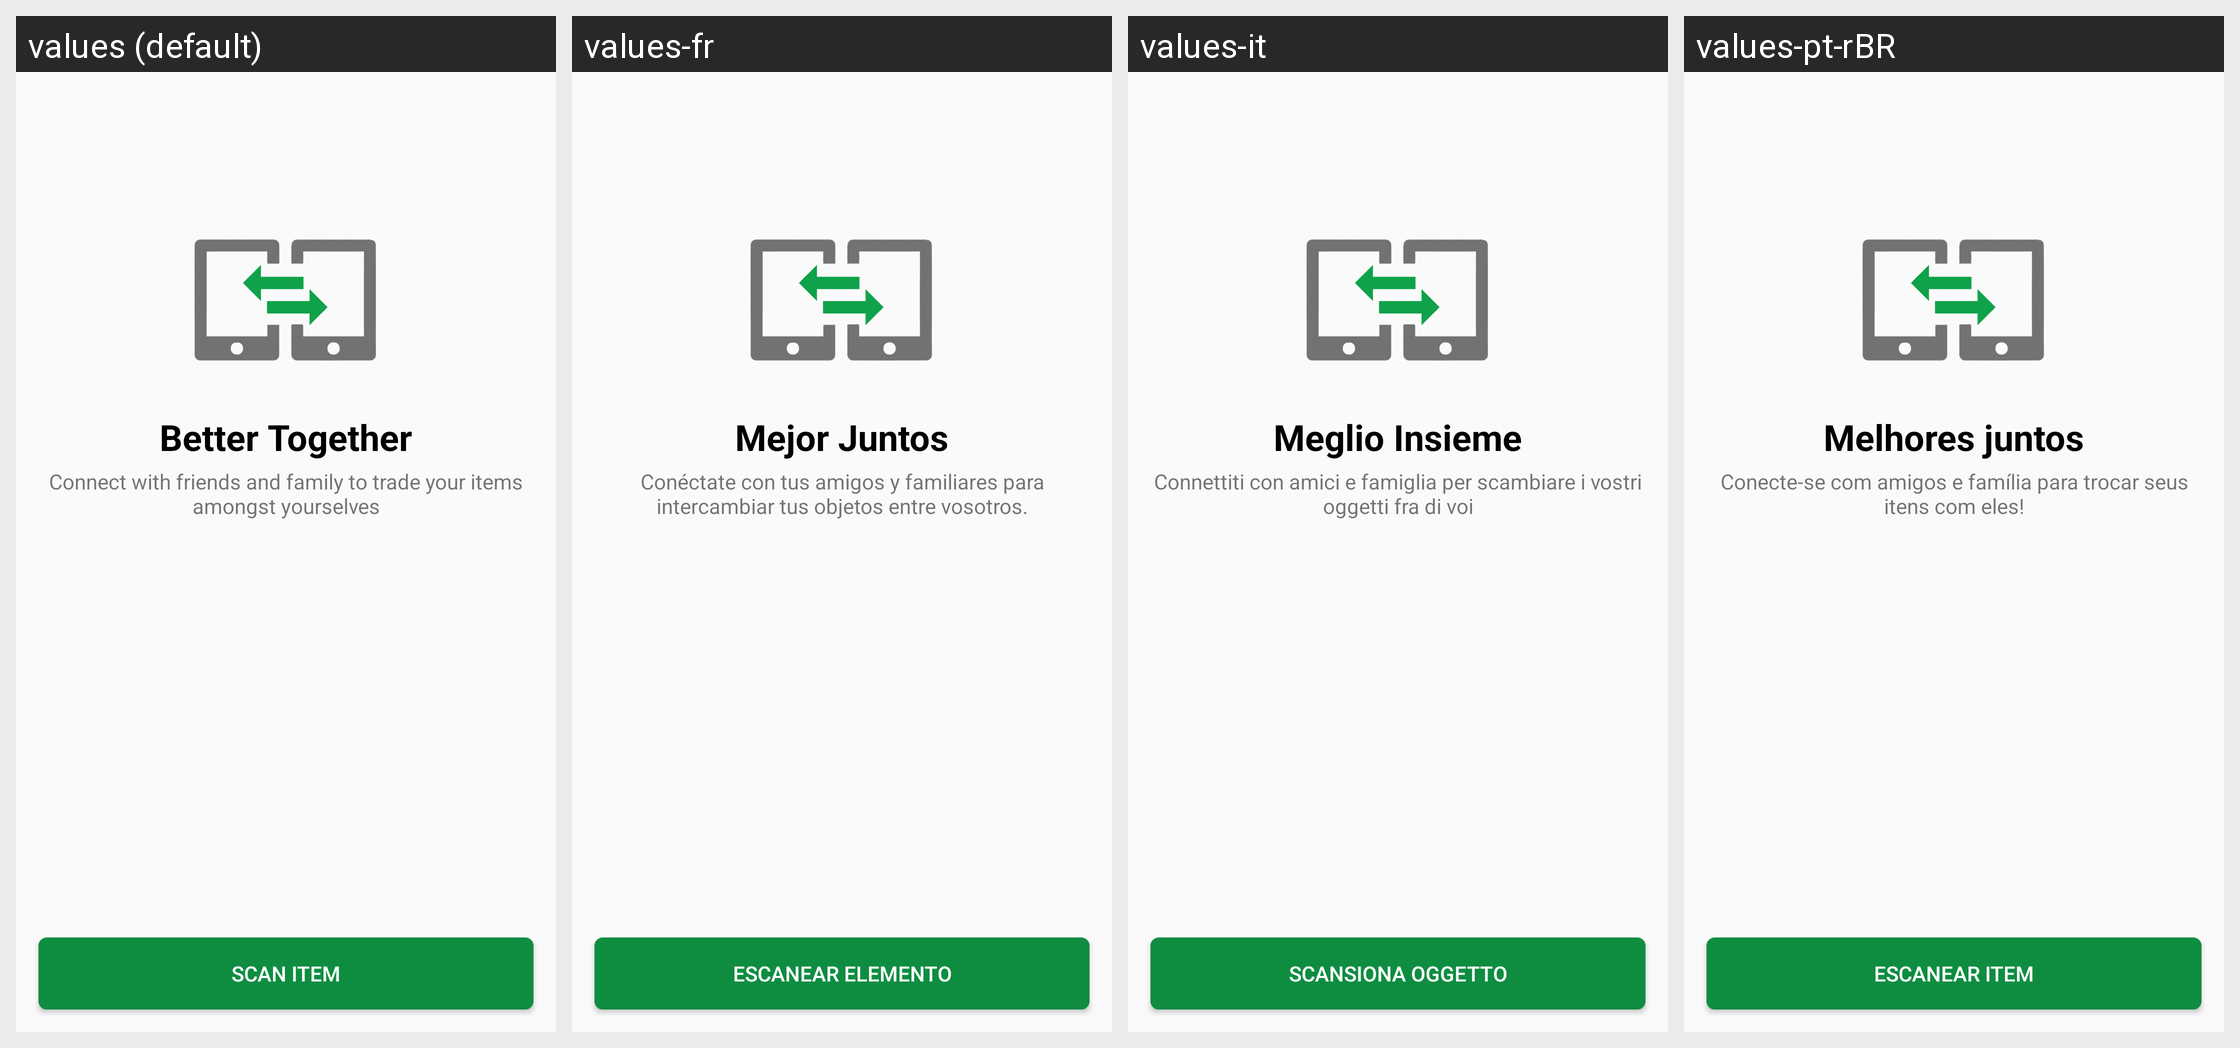

The Android screen above is rendered under several locales of the same app. Produce the string resources it draws, with the default and per-locale values.
Android screen res/layout/activity_qrcode_reader.xml rendered under 4 locales, left to right: values (default), values-fr, values-it, values-pt-rBR. Device: Nexus 5 (rendered at 1080×1920; each locale shown at half size, 540×960, under a caption strip naming it); theme AppTheme.
Other locales in the repository, not shown: values-ar-rJO, values-hi, values-ru, values-zh.
Strings drawn on this screen, with the default value and each locale's value (text and hints the layout hard-codes, and strings that could not be matched under every locale, appear in the picture but are not listed):

better_together
  values: Better Together
  values-fr: Mejor Juntos
  values-it: Meglio Insieme
  values-pt-rBR: Melhores juntos

better_together_details
  values: Connect with friends and family to trade your items amongst yourselves
  values-fr: Conéctate con tus amigos y familiares para intercambiar tus objetos entre vosotros.
  values-it: Connettiti con amici e famiglia per scambiare i vostri oggetti fra di voi
  values-pt-rBR: Conecte-se com amigos e família para trocar seus itens com eles!

scan_item
  values: Scan Item
  values-fr: Escanear elemento
  values-it: Scansiona Oggetto
  values-pt-rBR: Escanear Item
